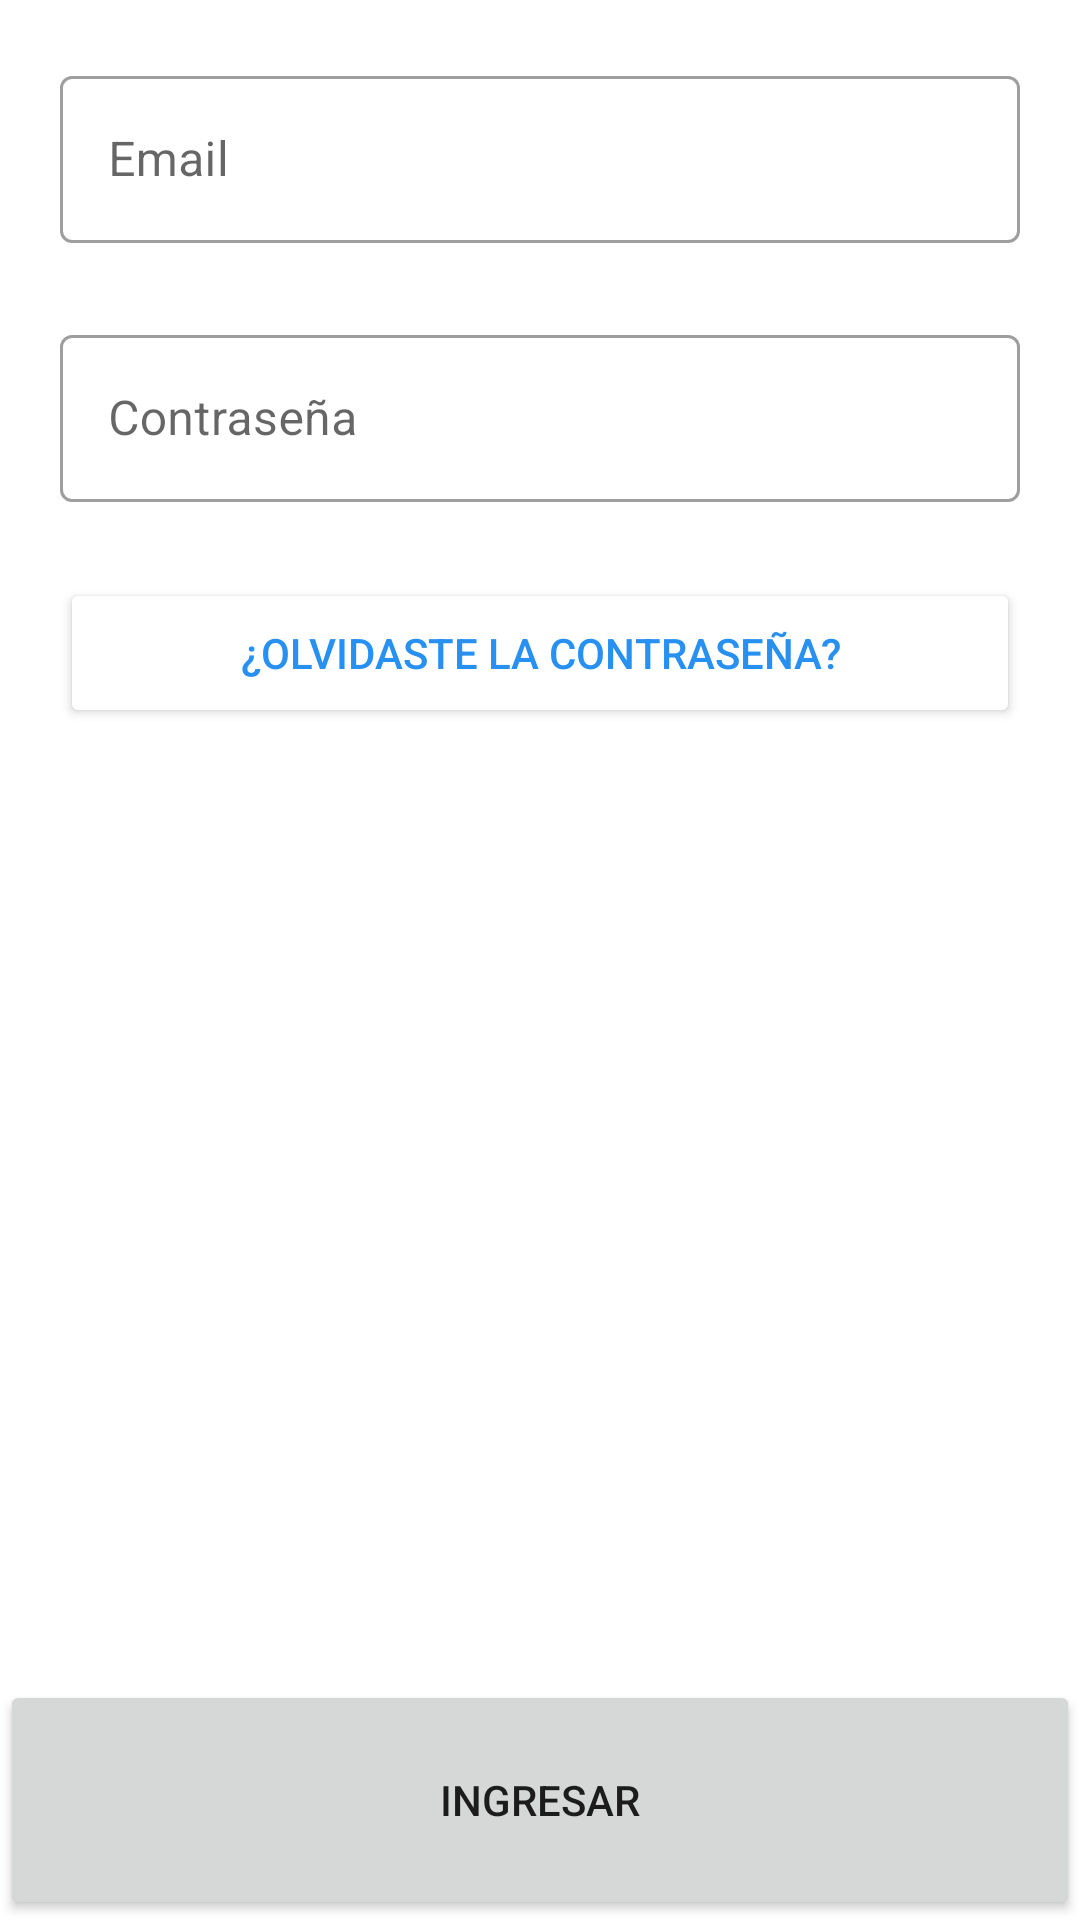

Android layout source for this screen:
<!-- AndroidManifest.xml: application theme Theme.DermoApp -->
<!-- res/layout/activity_login.xml -->
<?xml version="1.0" encoding="utf-8"?>
<androidx.constraintlayout.widget.ConstraintLayout xmlns:android="http://schemas.android.com/apk/res/android"
    xmlns:app="http://schemas.android.com/apk/res-auto"
    xmlns:tools="http://schemas.android.com/tools"
    android:layout_width="match_parent"
    android:layout_height="match_parent"
    tools:context=".views.LoginActivity">

    <ScrollView
        android:id="@+id/form_login"
        android:layout_width="match_parent"
        android:layout_height="0dp"
        app:layout_constraintTop_toTopOf="parent"
        app:layout_constraintBottom_toTopOf="@id/btnLogin">

        <LinearLayout
            android:layout_width="match_parent"
            android:layout_height="0dp"
            android:orientation="vertical"
            android:paddingHorizontal="20dp"
            android:paddingTop="20dp"
            >

            <com.google.android.material.textfield.TextInputLayout
                android:layout_width="match_parent"
                android:layout_height="wrap_content"
                android:hint="@string/form_login_email"
                app:errorEnabled="true"
                style="@style/Widget.MaterialComponents.TextInputLayout.OutlinedBox">

                <com.google.android.material.textfield.TextInputEditText
                    android:id="@+id/emailInputLogin"
                    android:layout_width="match_parent"
                    android:layout_height="wrap_content"
                    android:maxLines="1"
                    android:inputType="textEmailAddress"
                    />
            </com.google.android.material.textfield.TextInputLayout>

            <Space
                android:layout_width="match_parent"
                android:layout_height="@dimen/form_space"/>

            <com.google.android.material.textfield.TextInputLayout
                android:id="@+id/passwordInputLoginLayout"
                app:helperText=""
                android:layout_width="match_parent"
                android:layout_height="wrap_content"
                android:hint="@string/form_login_password"
                app:errorEnabled="true"
                style="@style/Widget.MaterialComponents.TextInputLayout.OutlinedBox">

                <com.google.android.material.textfield.TextInputEditText
                    android:id="@+id/passwordInputLogin"
                    android:layout_width="match_parent"
                    android:layout_height="wrap_content"
                    android:maxLines="1"
                    android:inputType="textPassword"
                    />
            </com.google.android.material.textfield.TextInputLayout>

            <Space
                android:layout_width="match_parent"
                android:layout_height="@dimen/form_space"/>

            <Button
                android:id="@+id/btnForgotPassword"
                android:layout_width="match_parent"
                android:layout_height="50dp"
                android:text="@string/btn_forgot_password"
                android:textColor="@color/light_blue"
                android:backgroundTint="@color/white"
                />

            <Space
                android:layout_width="match_parent"
                android:layout_height="@dimen/form_space"/>
        </LinearLayout>
    </ScrollView>

    <Button
        android:id="@+id/btnLogin"
        android:layout_width="match_parent"
        android:layout_height="80dp"
        app:layout_constraintTop_toBottomOf="@id/form_login"
        app:layout_constraintBottom_toBottomOf="parent"
        android:text="@string/login_btn_login"
        />

    <com.google.android.material.progressindicator.CircularProgressIndicator
        android:visibility="gone"
        android:id="@+id/progress_indicator"
        android:indeterminate="true"
        android:layout_width="wrap_content"
        android:layout_height="wrap_content"
        app:indicatorColor="@color/light_blue"
        app:layout_constraintLeft_toLeftOf="parent"
        app:layout_constraintRight_toRightOf="parent"
        app:layout_constraintTop_toTopOf="parent"
        app:layout_constraintBottom_toBottomOf="parent"
        />
</androidx.constraintlayout.widget.ConstraintLayout>
<!-- resources referenced by this layout -->
<resources>
  <color name="light_blue">#2790F1</color>
  <color name="white">#FFFFFFFF</color>
  <dimen name="form_space">5dp</dimen>
  <string name="btn_forgot_password">¿Olvidaste la contraseña?</string>
  <string name="form_login_email">Email</string>
  <string name="form_login_password">Contraseña</string>
  <string name="login_btn_login">Ingresar</string>
  <style name="Theme.DermoApp" parent="Theme.MaterialComponents.DayNight.DarkActionBar">
          
          <item name="colorPrimary">@color/light_blue</item>
          <item name="colorPrimaryVariant">@color/light_blue</item>
          <item name="colorOnPrimary">@color/white</item>
          
          <item name="colorSecondary">@color/teal_200</item>
          <item name="colorSecondaryVariant">@color/teal_700</item>
          <item name="colorOnSecondary">@color/black</item>
          
          <item name="android:statusBarColor" tools:targetApi="l">?attr/colorPrimaryVariant</item>
          
      </style>
  <color name="teal_200">#FF03DAC5</color>
  <color name="teal_700">#FF018786</color>
  <color name="black">#FF000000</color>
</resources>
